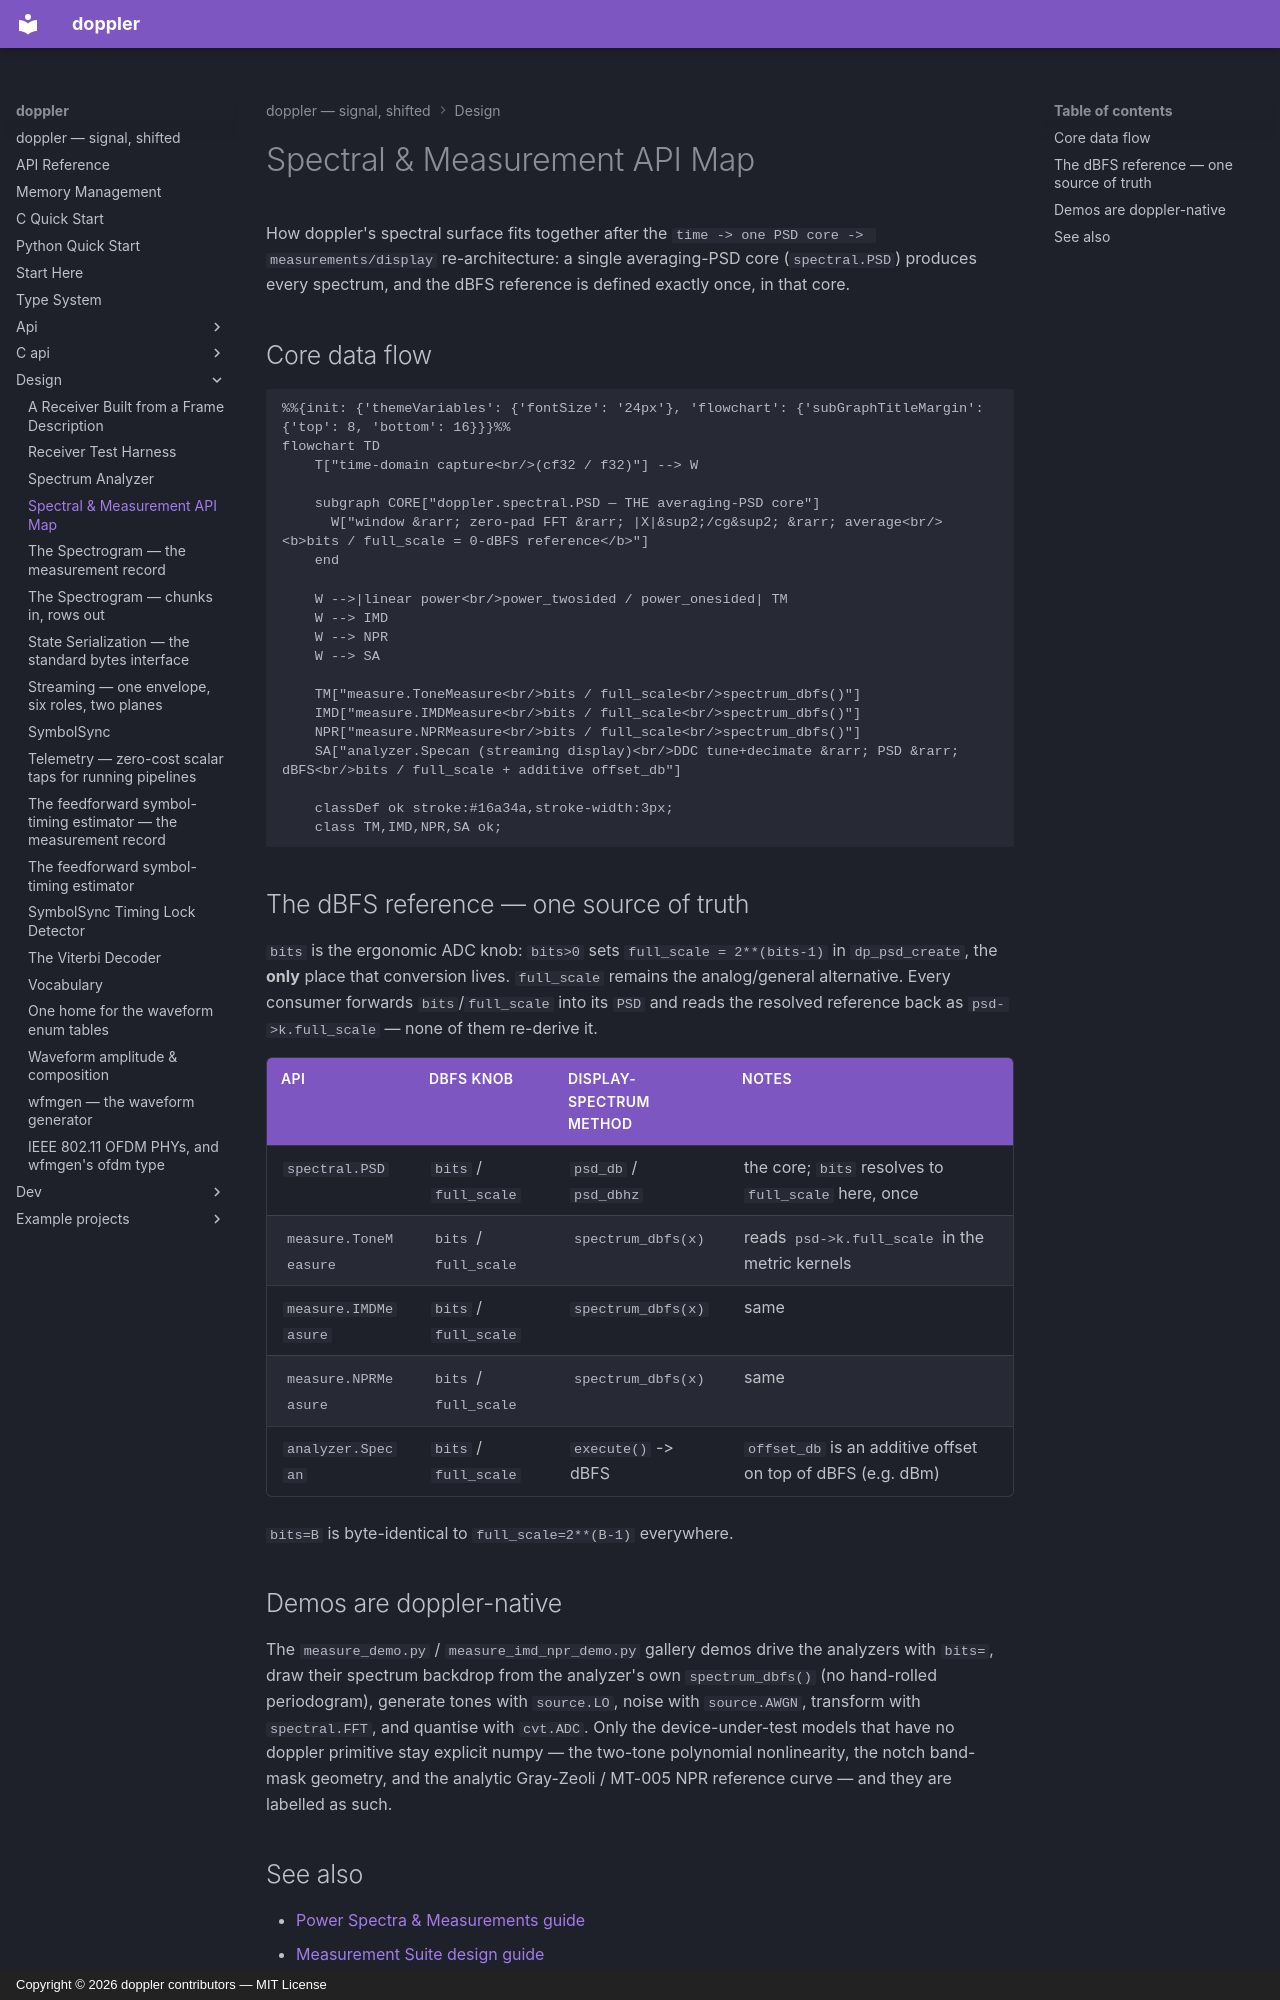

repository: doppler-dsp/doppler · page: design/spectral-api-map/index.html · generator: mkdocs · copyright: Copyright © 2026 doppler contributors — MIT License

---
description: "module dependency graph"
---

# Spectral & Measurement API Map

How doppler's spectral surface fits together after the
`time -> one PSD core -> measurements/display` re-architecture: a single
averaging-PSD core (`spectral.PSD`) produces every spectrum, and the dBFS
reference is defined exactly once, in that core.

## Core data flow

```mermaid
%%{init: {'themeVariables': {'fontSize': '24px'}, 'flowchart': {'subGraphTitleMargin': {'top': 8, 'bottom': 16}}}%%
flowchart TD
    T["time-domain capture<br/>(cf32 / f32)"] --> W

    subgraph CORE["doppler.spectral.PSD — THE averaging-PSD core"]
      W["window &rarr; zero-pad FFT &rarr; |X|&sup2;/cg&sup2; &rarr; average<br/><b>bits / full_scale = 0-dBFS reference</b>"]
    end

    W -->|linear power<br/>power_twosided / power_onesided| TM
    W --> IMD
    W --> NPR
    W --> SA

    TM["measure.ToneMeasure<br/>bits / full_scale<br/>spectrum_dbfs()"]
    IMD["measure.IMDMeasure<br/>bits / full_scale<br/>spectrum_dbfs()"]
    NPR["measure.NPRMeasure<br/>bits / full_scale<br/>spectrum_dbfs()"]
    SA["analyzer.Specan (streaming display)<br/>DDC tune+decimate &rarr; PSD &rarr; dBFS<br/>bits / full_scale + additive offset_db"]

    classDef ok stroke:#16a34a,stroke-width:3px;
    class TM,IMD,NPR,SA ok;
```

## The dBFS reference — one source of truth

`bits` is the ergonomic ADC knob: `bits>0` sets `full_scale = 2**(bits-1)` in
`dp_psd_create`, the **only** place that conversion lives. `full_scale` remains the
analog/general alternative. Every consumer forwards `bits`/`full_scale` into its
`PSD` and reads the resolved reference back as `psd->k.full_scale` — none of
them re-derive it.

| API                   | dBFS knob             | display-spectrum method | notes                                                       |
| --------------------- | --------------------- | ----------------------- | ----------------------------------------------------------- |
| `spectral.PSD`        | `bits` / `full_scale` | `psd_db` / `psd_dbhz`   | the core; `bits` resolves to `full_scale` here, once        |
| `measure.ToneMeasure` | `bits` / `full_scale` | `spectrum_dbfs(x)`      | reads `psd->k.full_scale` in the metric kernels             |
| `measure.IMDMeasure`  | `bits` / `full_scale` | `spectrum_dbfs(x)`      | same                                                        |
| `measure.NPRMeasure`  | `bits` / `full_scale` | `spectrum_dbfs(x)`      | same                                                        |
| `analyzer.Specan`     | `bits` / `full_scale` | `execute()` -> dBFS     | `offset_db` is an additive offset on top of dBFS (e.g. dBm) |

`bits=B` is byte-identical to `full_scale=2**(B-1)` everywhere.
